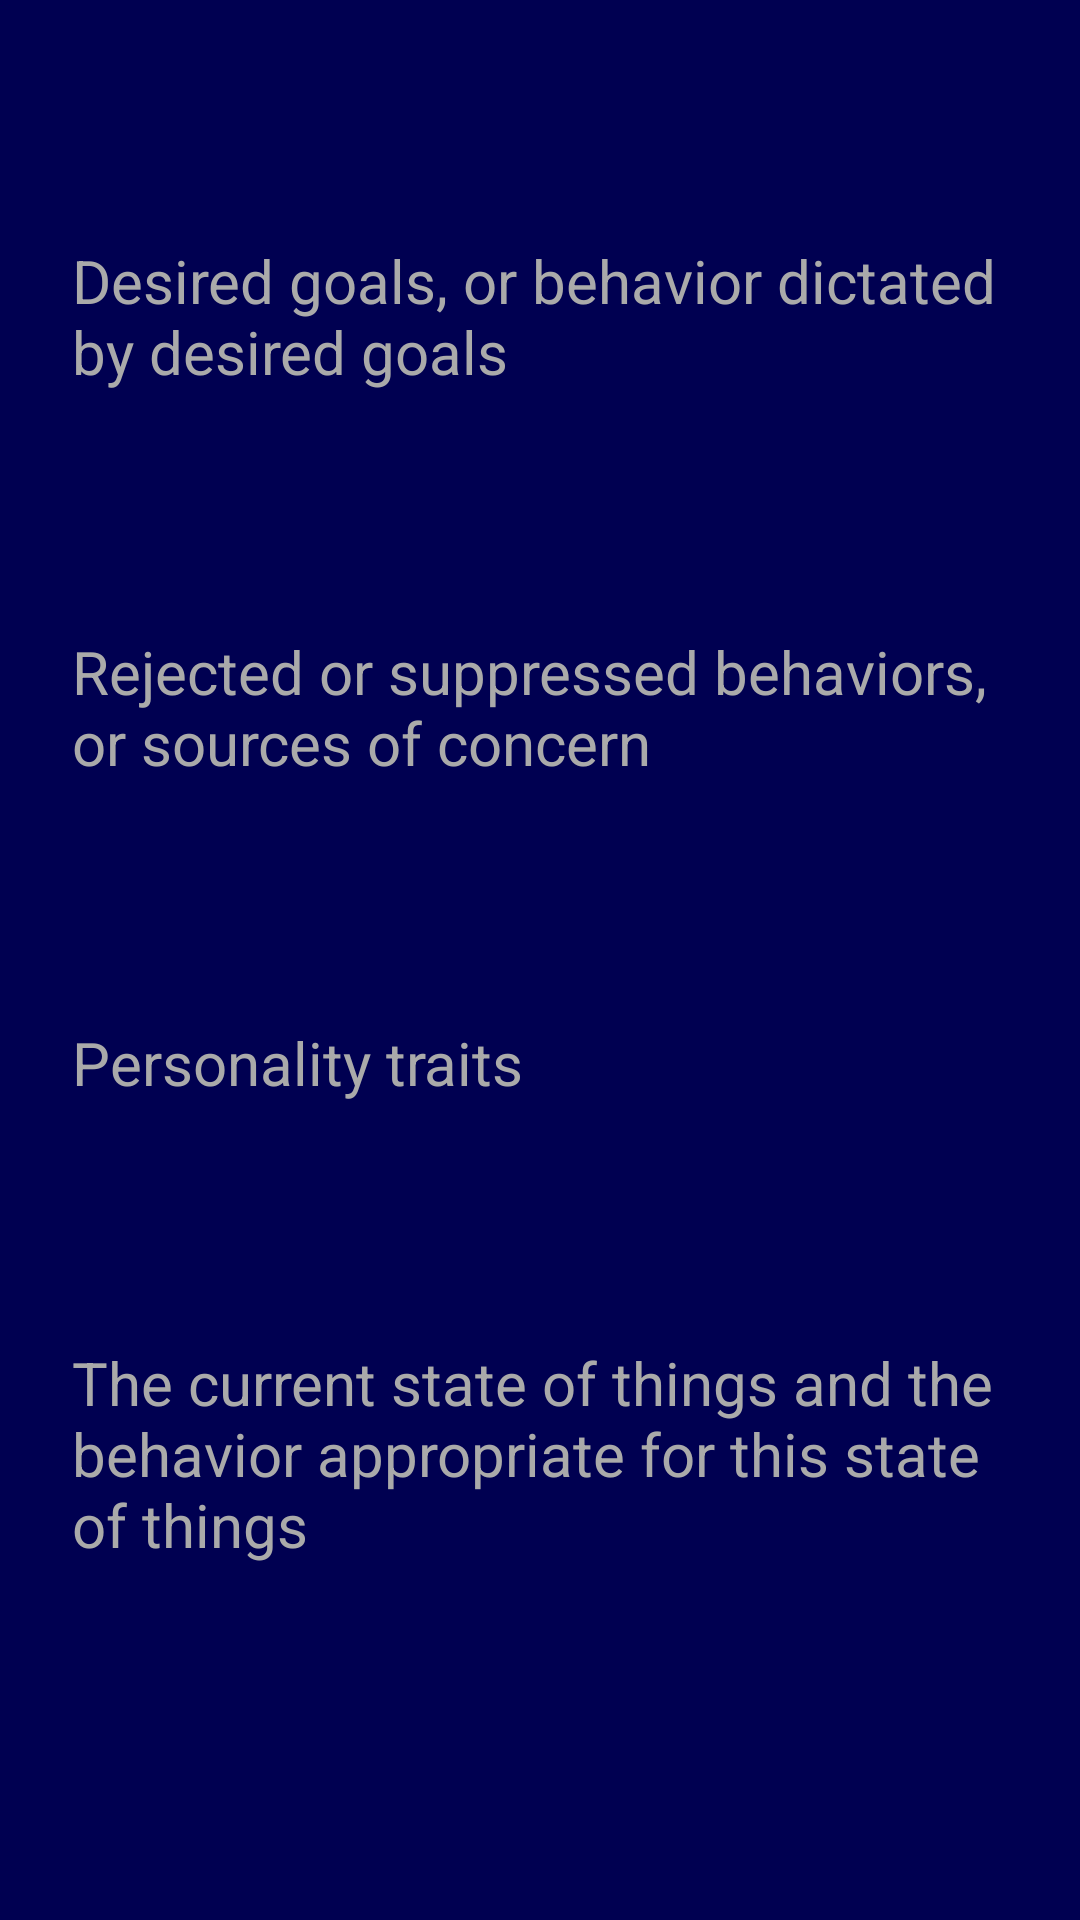

Layout XML and referenced resources for this Android screen:
<!-- AndroidManifest.xml: application theme AppTheme -->
<!-- res/layout/activity_luscher_result.xml -->
<?xml version="1.0" encoding="utf-8"?>
<ScrollView xmlns:android="http://schemas.android.com/apk/res/android"
    xmlns:app="http://schemas.android.com/apk/res-auto"
    xmlns:tools="http://schemas.android.com/tools"
    android:layout_width="match_parent"
    android:layout_height="match_parent"
    android:background="@color/primaryDarkColor"
    android:fillViewport="true"
    tools:context=".ui.result.OneScaleResultActivity">

    <androidx.constraintlayout.widget.ConstraintLayout
        android:layout_width="match_parent"
        android:layout_height="wrap_content"
        android:layout_marginBottom="8dp">

        <ImageView
            android:id="@+id/close_btn"
            android:layout_width="32dp"
            android:layout_height="32dp"
            android:layout_marginStart="24dp"
            android:layout_marginTop="24dp"
            app:layout_constraintStart_toStartOf="parent"
            app:layout_constraintTop_toTopOf="parent"
            app:srcCompat="@drawable/ic_close_white_24dp" />


        <TextView
            android:id="@+id/first_scale_name"
            android:layout_width="0dp"
            android:layout_height="wrap_content"
            android:layout_marginTop="24dp"
            android:layout_marginEnd="8dp"
            android:text="@string/luscher_result_summary_1"
            android:textColor="@color/accentTextColor"
            android:textSize="20sp"
            app:layout_constraintEnd_toEndOf="parent"
            app:layout_constraintStart_toStartOf="@+id/close_btn"
            app:layout_constraintTop_toBottomOf="@id/close_btn" />


        <TextView
            android:id="@+id/first_scale_result"
            android:layout_width="0dp"
            android:layout_height="wrap_content"
            android:layout_marginTop="8dp"
            android:layout_marginEnd="8dp"
            android:lineSpacingExtra="4dp"
            android:textColor="@android:color/white"
            android:textSize="16sp"
            app:layout_constraintEnd_toEndOf="parent"
            app:layout_constraintStart_toStartOf="@+id/close_btn"
            app:layout_constraintTop_toBottomOf="@+id/first_scale_name"
            tools:text="Источником внутреннего перенапряжения является неспособность дать выход накопившимся эмоциям. Это создает возможность для импульсивных поступков или неуравновешенного поведения" />

        <TextView
            android:id="@+id/second_scale_name"
            android:layout_width="0dp"
            android:layout_height="wrap_content"
            android:layout_marginTop="50dp"
            android:layout_marginEnd="8dp"
            android:text="@string/luscher_result_summary_2"
            android:textColor="@color/accentTextColor"
            android:textSize="20sp"
            app:layout_constraintEnd_toEndOf="@+id/first_scale_result"
            app:layout_constraintStart_toStartOf="@+id/close_btn"
            app:layout_constraintTop_toBottomOf="@+id/first_scale_result" />

        <TextView
            android:id="@+id/second_scale_result"
            android:layout_width="0dp"
            android:layout_height="wrap_content"
            android:layout_marginTop="8dp"
            android:layout_marginEnd="8dp"
            android:lineSpacingExtra="4dp"
            android:textColor="@android:color/white"
            android:textSize="16sp"
            app:layout_constraintEnd_toEndOf="parent"
            app:layout_constraintStart_toStartOf="@+id/close_btn"
            app:layout_constraintTop_toBottomOf="@+id/second_scale_name"
            tools:text="Cостояние стресса из-за глубокого разочарования, фрустрация, чувство тревожности, бессилия решить конфликтную проблему, желание выйти из фрустрирующей ситуации любым путем, сомнение в том, что это удастся." />


        <TextView
            android:id="@+id/third_scale_name"
            android:layout_width="0dp"
            android:layout_height="wrap_content"
            android:layout_marginTop="50dp"
            android:layout_marginEnd="8dp"
            android:text="@string/luscher_result_summary_3"
            android:textColor="@color/accentTextColor"
            android:textSize="20sp"
            app:layout_constraintEnd_toEndOf="@id/second_scale_result"
            app:layout_constraintStart_toStartOf="@+id/close_btn"
            app:layout_constraintTop_toBottomOf="@+id/second_scale_result" />

        <TextView
            android:id="@+id/third_scale_result"
            android:layout_width="0dp"
            android:layout_height="wrap_content"
            android:layout_marginTop="8dp"
            android:layout_marginEnd="8dp"
            android:lineSpacingExtra="4dp"
            android:textColor="@android:color/white"
            android:textSize="16sp"
            app:layout_constraintBottom_toBottomOf="parent"
            app:layout_constraintEnd_toEndOf="parent"
            app:layout_constraintStart_toStartOf="@+id/close_btn"
            app:layout_constraintTop_toBottomOf="@+id/third_scale_name"
            app:layout_constraintVertical_bias="0.0"
            tools:text="Чувство целостности, активное и не всегда осознанное стремление к тесным отношениям. Потребность во внимании со стороны других." />

        <TextView
            android:id="@+id/scale_4_name"
            android:layout_width="0dp"
            android:layout_height="wrap_content"
            android:layout_marginTop="50dp"
            android:layout_marginEnd="8dp"
            android:text="@string/luscher_result_summary_4"
            android:textColor="@color/accentTextColor"
            android:textSize="20sp"
            app:layout_constraintEnd_toEndOf="@id/third_scale_result"
            app:layout_constraintStart_toStartOf="@+id/close_btn"
            app:layout_constraintTop_toBottomOf="@+id/third_scale_result" />

        <TextView
            android:id="@+id/scale_4_result"
            android:layout_width="0dp"
            android:layout_height="wrap_content"
            android:layout_marginTop="8dp"
            android:layout_marginEnd="8dp"
            android:layout_marginBottom="18dp"
            android:lineSpacingExtra="4dp"
            android:textColor="@android:color/white"
            android:textSize="16sp"
            app:layout_constraintBottom_toBottomOf="parent"
            app:layout_constraintEnd_toEndOf="parent"
            app:layout_constraintHorizontal_bias="0.49"
            app:layout_constraintStart_toStartOf="@id/close_btn"
            app:layout_constraintTop_toBottomOf="@+id/scale_4_name"
            tools:text="Чувство целостности, активное и не всегда осознанное стремление к тесным отношениям. Потребность во внимании со стороны других." />


    </androidx.constraintlayout.widget.ConstraintLayout>
</ScrollView>
<!-- resources referenced by this layout -->
<resources>
  <color name="accentTextColor">@android:color/darker_gray</color>
  <color name="primaryDarkColor">#000051</color>
  <string name="luscher_result_summary_1">Desired goals, or behavior dictated by desired goals</string>
  <string name="luscher_result_summary_2">Rejected or suppressed behaviors, or sources of concern</string>
  <string name="luscher_result_summary_3">Personality traits</string>
  <string name="luscher_result_summary_4">The current state of things and the behavior appropriate for this state of things</string>
  <style name="AppTheme" parent="Theme.MaterialComponents.DayNight.NoActionBar">
          <item name="colorPrimary">@color/primaryColor</item>
          <item name="colorPrimaryDark">@color/primaryDarkColor</item>
          <item name="colorAccent">@color/primaryDarkColor</item>
          <item name="bottomSheetDialogTheme">@style/AppBottomSheetDialogTheme</item>
      </style>
  <color name="primaryColor">#1a237e</color>
  <style name="AppBottomSheetDialogTheme" parent="Theme.Design.Light.BottomSheetDialog">
          <item name="bottomSheetStyle">@style/AppModalStyle</item>
      </style>
  <style name="AppModalStyle" parent="Widget.Design.BottomSheet.Modal">
          <item name="android:background">@drawable/rounded_dialog</item>
      </style>
</resources>
